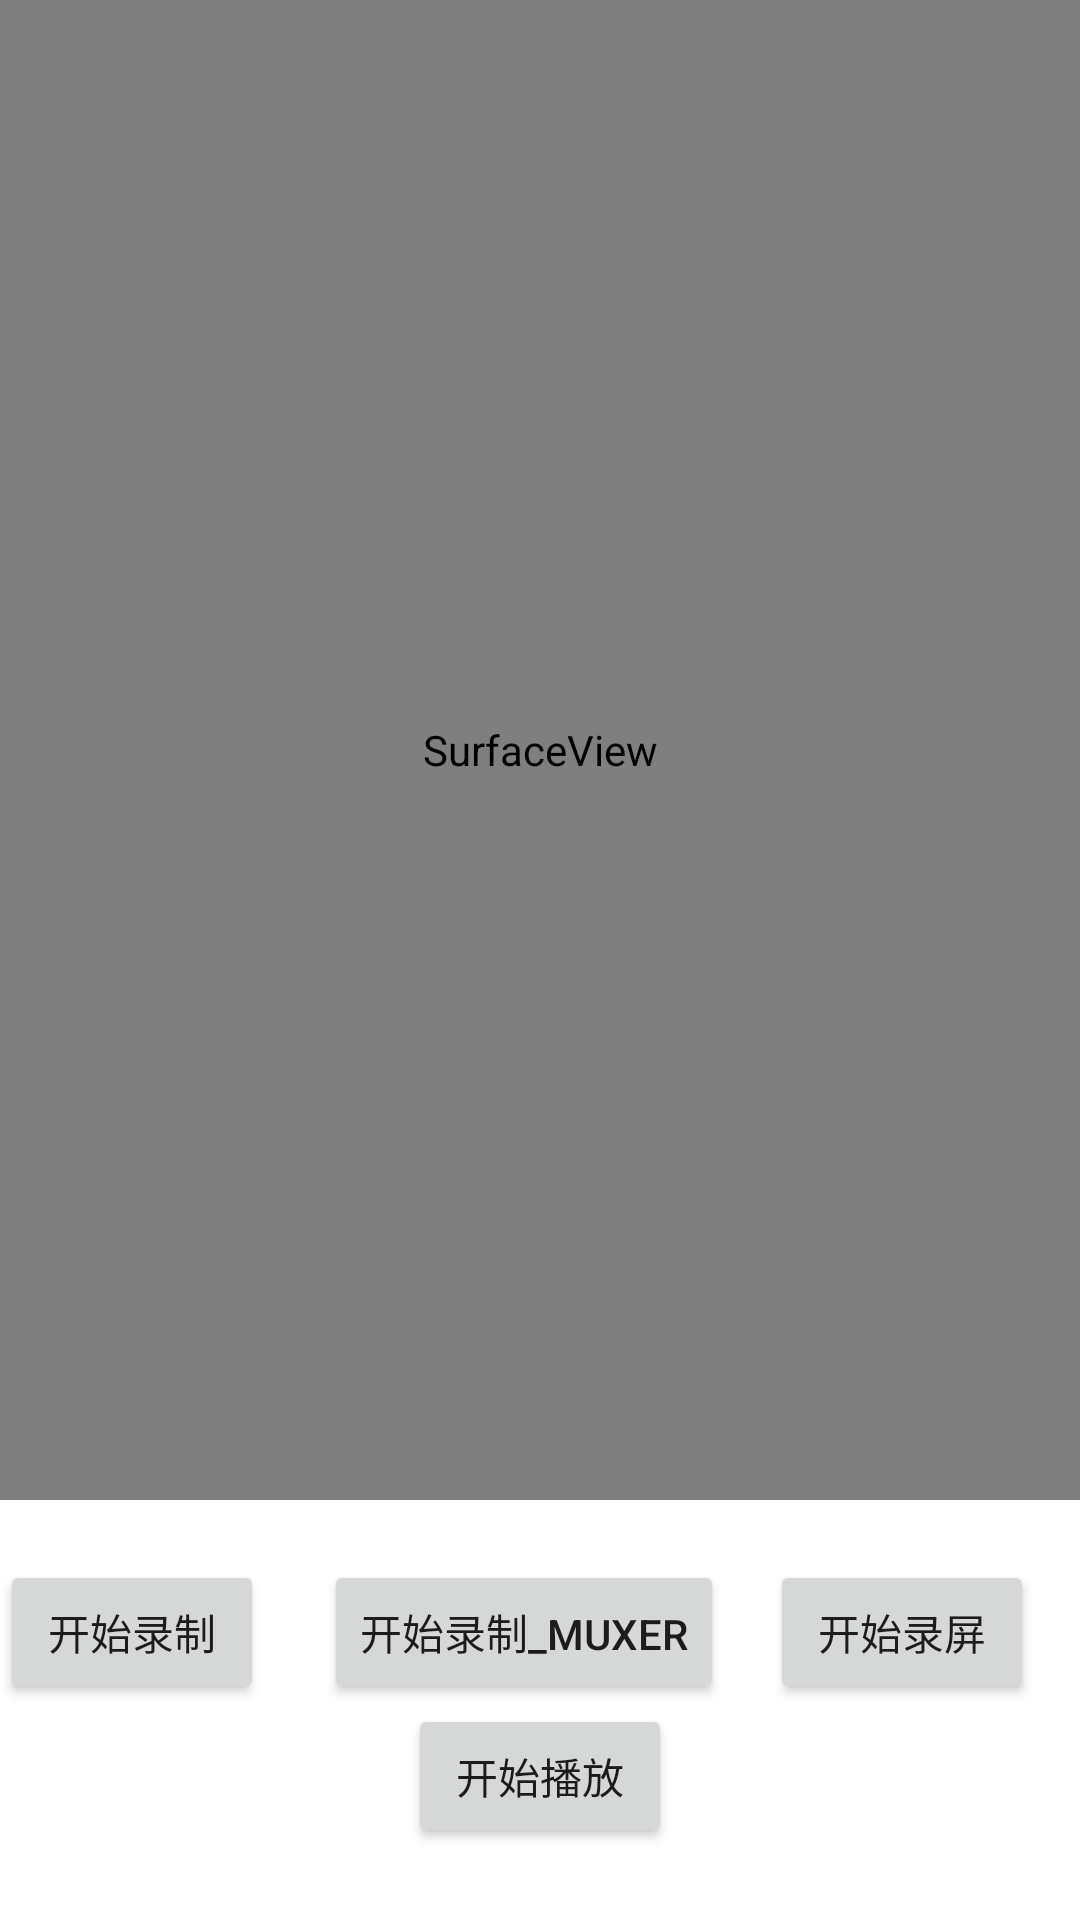

Reconstruct the res/layout file that produces this screen, plus the resources it refers to.
<!-- AndroidManifest.xml: application theme Theme.VideoPath -->
<!-- res/layout/activity_demo6.xml -->
<?xml version="1.0" encoding="utf-8"?>
<androidx.constraintlayout.widget.ConstraintLayout xmlns:android="http://schemas.android.com/apk/res/android"
    xmlns:app="http://schemas.android.com/apk/res-auto"
    xmlns:tools="http://schemas.android.com/tools"
    android:layout_width="match_parent"
    android:layout_height="match_parent"
    tools:context=".demo6.Demo6Activity">

    <SurfaceView
        android:id="@+id/demo6Surface"
        android:layout_width="match_parent"
        android:layout_height="500dp"
        app:layout_constraintTop_toTopOf="parent" />

    <Button
        android:id="@+id/btnStart264"
        android:layout_width="wrap_content"
        android:layout_height="wrap_content"
        android:layout_marginTop="20dp"
        android:onClick="startH264"
        android:text="开始录制"
        app:layout_constraintStart_toStartOf="parent"
        app:layout_constraintTop_toBottomOf="@+id/demo6Surface"
        tools:layout_editor_absoluteX="25dp"
        tools:layout_editor_absoluteY="566dp" />

    <Button
        android:id="@+id/btnCameraMuxer"
        android:layout_width="wrap_content"
        android:layout_height="wrap_content"
        android:layout_marginStart="20dp"
        android:layout_marginTop="20dp"
        android:onClick="startH264OfMuxer"
        android:text="开始录制_Muxer"
        app:layout_constraintStart_toEndOf="@+id/btnStart264"
        app:layout_constraintTop_toBottomOf="@+id/demo6Surface"
        tools:layout_editor_absoluteX="25dp"
        tools:layout_editor_absoluteY="566dp" />

    <Button
        android:id="@+id/btnStop264"
        android:layout_width="wrap_content"
        android:layout_height="wrap_content"
        android:onClick="screenRecording"
        android:text="开始录屏"
        app:layout_constraintEnd_toEndOf="parent"
        app:layout_constraintStart_toEndOf="@+id/btnCameraMuxer"
        app:layout_constraintTop_toTopOf="@+id/btnStart264" />

    <Button
        android:id="@+id/btnStartPlay"
        android:layout_width="wrap_content"
        android:layout_height="wrap_content"
        android:onClick="startPlay"
        android:text="开始播放"
        app:layout_constraintEnd_toEndOf="parent"
        app:layout_constraintStart_toStartOf="parent"
        app:layout_constraintTop_toBottomOf="@+id/btnStop264" />


</androidx.constraintlayout.widget.ConstraintLayout>
<!-- resources referenced by this layout -->
<resources>
  <style name="Theme.VideoPath" parent="Theme.MaterialComponents.DayNight.DarkActionBar">
          
          <item name="colorPrimary">@color/purple_500</item>
          <item name="colorPrimaryVariant">@color/purple_700</item>
          <item name="colorOnPrimary">@color/white</item>
          
          <item name="colorSecondary">@color/teal_200</item>
          <item name="colorSecondaryVariant">@color/teal_700</item>
          <item name="colorOnSecondary">@color/black</item>
          
          <item name="android:statusBarColor" tools:targetApi="l">?attr/colorPrimaryVariant</item>
          
      </style>
  <!-- not gathered from this repository: default colours our renderer supplied (Android Studio template values) -->
  <color name="purple_500">#FF6200EE</color>
  <color name="purple_700">#FF3700B3</color>
  <color name="teal_200">#FF03DAC5</color>
  <color name="teal_700">#FF018786</color>
  <color name="black">#FF000000</color>
  <color name="white">#FFFFFFFF</color>
</resources>
